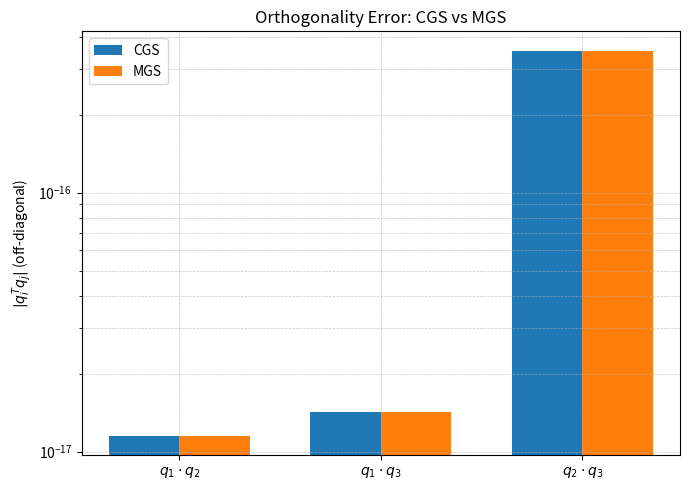

Write Python code to recreate this figure.
#%% 0. Setup: import libraries and define vectors
import numpy as np
import matplotlib.pyplot as plt
import os

# Create folder for saving figures (shared with other problems)
FIG_DIR = "figures"
os.makedirs(FIG_DIR, exist_ok=True)

# Given vectors v1, v2, v3
v1 = np.array([-2.0, -1.0, 0.0])
v2 = np.array([-1.0,  2.0, -1.0])
v3 = np.array([ 0.0, -1.0,  2.0])

# #(extra test) vectors v1, v2, v3
# v1 = np.array([1.0, 1.0, 1.0])
# v2 = np.array([1.0 + 1e-17, 1.0, 1.0])   # v1과 거의 평행
# v3 = np.array([0.0, 1.0, -1.0])         # 독립된 벡터
# V = np.column_stack((v1, v2, v3))


# Stack into a matrix V = [v1 v2 v3]
V = np.column_stack((v1, v2, v3))


def classical_gram_schmidt(V):
    """
    Classical Gram-Schmidt (CGS) process.

    Parameters
    ----------
    V : (n, m) array
        Columns are the input vectors.

    Returns
    -------
    Q : (n, m) array
        Orthonormal columns.
    R : (m, m) upper triangular array
        Such that V = Q R (in exact arithmetic).
    """
    n, m = V.shape
    Q = np.zeros((n, m))
    R = np.zeros((m, m))

    for k in range(m):
        v = V[:, k].copy()
        # subtract projections onto previous q_j
        for j in range(k):
            # CGS projects the original column, while MGS updates the working vector.
            R[j, k] = np.dot(Q[:, j], V[:, k])
            v = v - R[j, k] * Q[:, j]
        R[k, k] = np.linalg.norm(v)
        Q[:, k] = v / R[k, k]

    return Q, R


def modified_gram_schmidt(V):
    """
    Modified Gram-Schmidt (MGS) process.

    Parameters
    ----------
    V : (n, m) array

    Returns
    -------
    Q, R : as above.
    """
    n, m = V.shape
    Q = np.zeros((n, m))
    R = np.zeros((m, m))

    # make a working copy of V
    W = V.astype(float).copy()

    for k in range(m):
        # normalize current column
        R[k, k] = np.linalg.norm(W[:, k])
        Q[:, k] = W[:, k] / R[k, k]

        # orthogonalize remaining columns against q_k
        for j in range(k + 1, m):
            R[k, j] = np.dot(Q[:, k], W[:, j])
            W[:, j] = W[:, j] - R[k, j] * Q[:, k]

    return Q, R
#%% 1. (a) Classical Gram-Schmidt
print("=== Classical Gram–Schmidt (CGS) ===")
Q_cgs, R_cgs = classical_gram_schmidt(V)

print("Q_cgs =")
print(Q_cgs)
print("\nR_cgs =")
print(R_cgs)

# Check orthogonality: Q^T Q should be close to I
I_cgs = Q_cgs.T @ Q_cgs
print("\nQ_cgs^T Q_cgs =")
print(I_cgs)
#%% 2. (b) Modified Gram-Schmidt
print("\n=== Modified Gram–Schmidt (MGS) ===")
Q_mgs, R_mgs = modified_gram_schmidt(V)

print("Q_mgs =")
print(Q_mgs)
print("\nR_mgs =")
print(R_mgs)

# Check orthogonality: Q^T Q should be close to I
I_mgs = Q_mgs.T @ Q_mgs
print("\nQ_mgs^T Q_mgs =")
print(I_mgs)

# Quick comparison: difference between Q_cgs and Q_mgs
print("\n||Q_cgs - Q_mgs||_F =", np.linalg.norm(Q_cgs - Q_mgs, ord='fro'))
#%% 3. (c) Plot and save orthogonality error for CGS vs MGS
# Off-diagonal inner products |q_i^T q_j|, i < j
pairs = [(0, 1), (0, 2), (1, 2)]
labels = [r"$q_1 \cdot q_2$", r"$q_1 \cdot q_3$", r"$q_2 \cdot q_3$"]

cgs_errors = []
mgs_errors = []

for i, j in pairs:
    cgs_errors.append(abs(I_cgs[i, j]))
    mgs_errors.append(abs(I_mgs[i, j]))

x = np.arange(len(pairs))  # 0,1,2
width = 0.35

plt.figure(figsize=(7, 5))
plt.semilogy()  # y-axis log scale

plt.bar(x - width/2, cgs_errors, width, label="CGS")
plt.bar(x + width/2, mgs_errors, width, label="MGS")

plt.xticks(x, labels)
plt.ylabel(r"$|q_i^T q_j|$ (off-diagonal)")
plt.title("Orthogonality Error: CGS vs MGS")
plt.legend()
plt.grid(True, which="both", linestyle="--", linewidth=0.5, alpha=0.7)

fig_name = os.path.join(FIG_DIR, "gram_schmidt_orthogonality_cgs_mgs.png")
plt.tight_layout()
plt.savefig(fig_name, dpi=300)
plt.show()

print(f"Figure saved to: {fig_name}")
